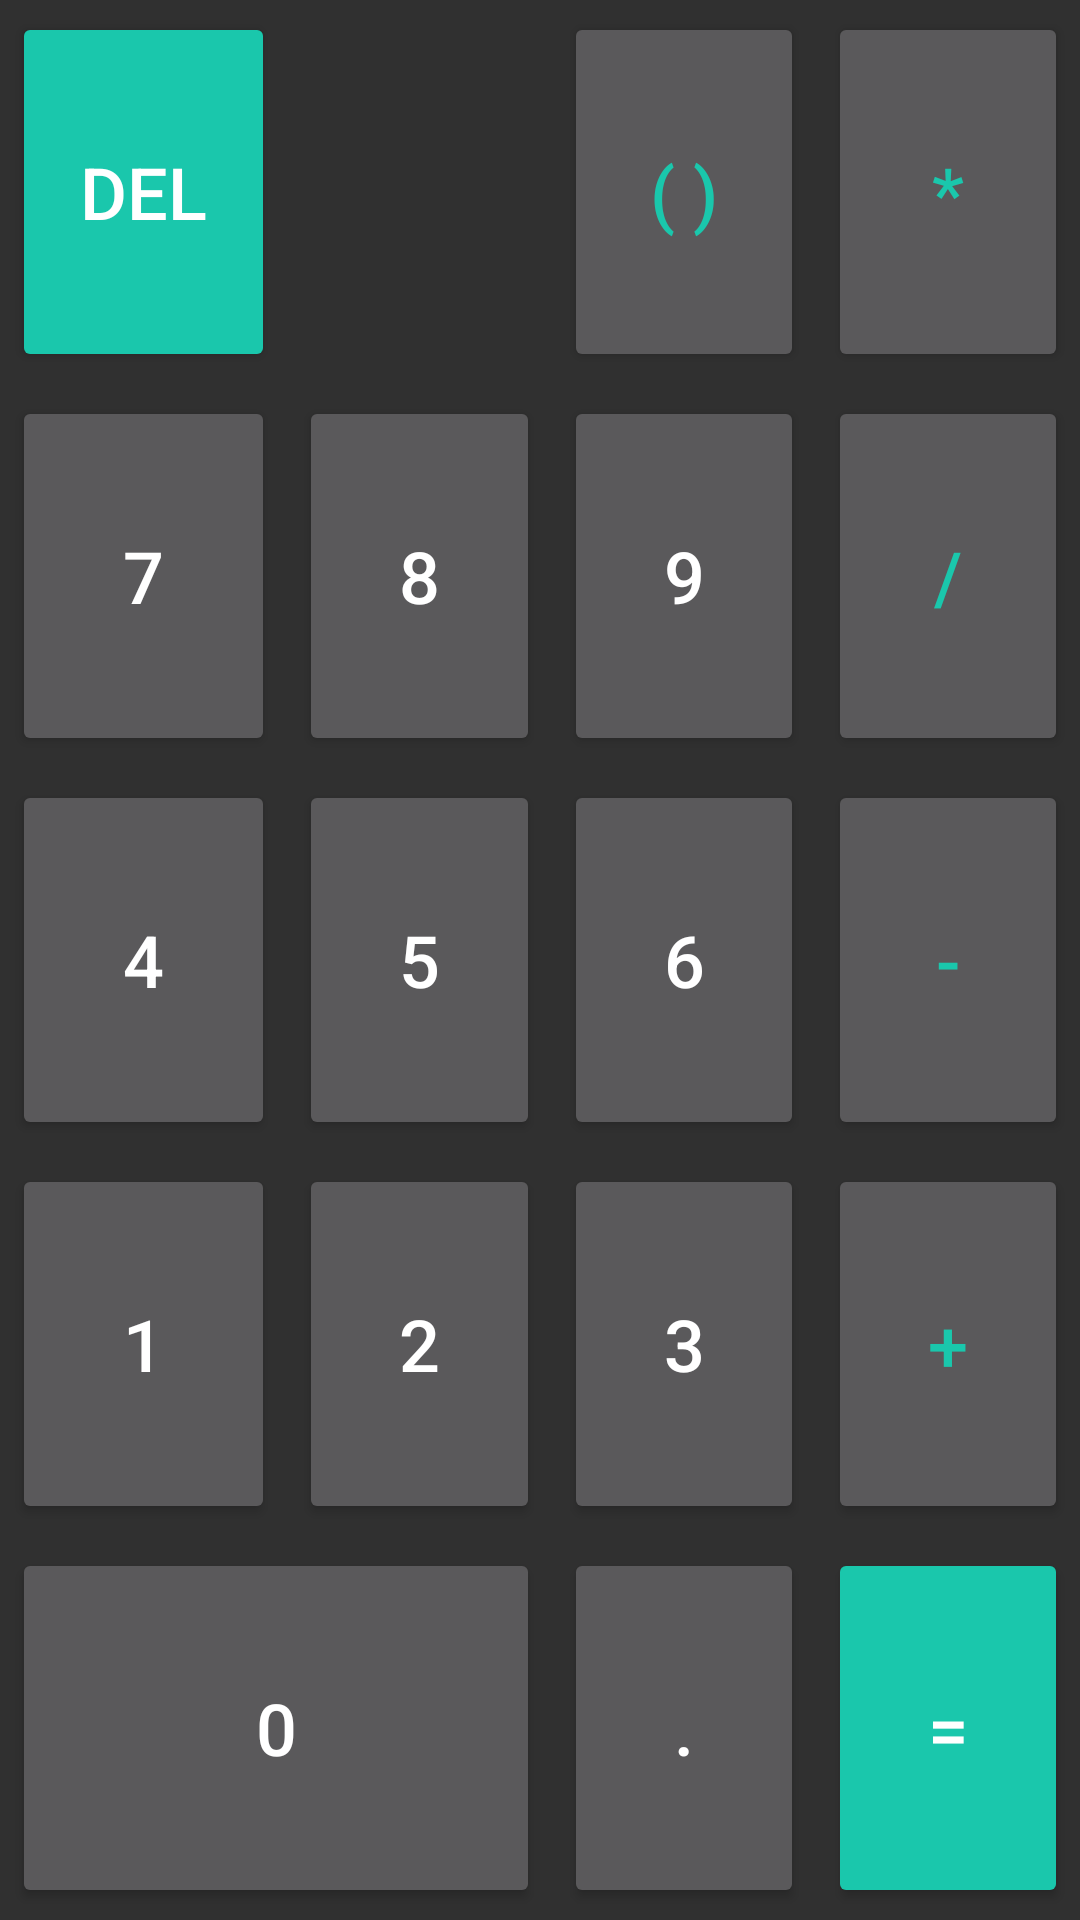

This screen was rendered from an Android layout file. Write that file and the resources it references.
<!-- AndroidManifest.xml: application theme AppTheme -->
<!-- res/layout/fragment_inputs.xml -->
<?xml version="1.0" encoding="utf-8"?>
<GridLayout xmlns:android="http://schemas.android.com/apk/res/android"
    android:layout_width="match_parent"
    android:layout_height="match_parent"
    android:alignmentMode="alignBounds"
    android:useDefaultMargins="true"
    android:columnCount="4"
    android:orientation="horizontal"
    >

    <Button
        style="@style/Button.ColorInversed"
        android:layout_rowWeight="1"
        android:layout_columnWeight="0.5"
        android:onClick="onClickBackspace"
        android:text="del"
        />

    <Button
        style="@style/Button.Colored"
        android:layout_rowWeight="1"
        android:layout_columnWeight="0.5"
        android:layout_column="2"
        android:onClick="onClickInput"
        android:text="( )" />

    <Button
        style="@style/Button.Colored"
        android:layout_rowWeight="1"
        android:layout_columnWeight="1"
        android:onClick="onClickInput"
        android:text="*" />

    <Button
        android:layout_rowWeight="1"
        android:layout_columnWeight="1"
        android:onClick="onClickInput"
        android:text="7" />

    <Button
        android:layout_rowWeight="1"
        android:layout_columnWeight="1"
        android:onClick="onClickInput"
        android:text="8" />

    <Button
        android:layout_rowWeight="1"
        android:layout_columnWeight="1"
        android:onClick="onClickInput"
        android:text="9" />

    <Button
        style="@style/Button.Colored"
        android:layout_rowWeight="1"
        android:layout_columnWeight="1"
        android:onClick="onClickInput"
        android:text="/" />

    <Button
        android:layout_rowWeight="1"
        android:layout_columnWeight="1"
        android:onClick="onClickInput"
        android:text="4" />

    <Button
        android:layout_rowWeight="1"
        android:layout_columnWeight="1"
        android:onClick="onClickInput"
        android:text="5" />

    <Button
        android:layout_rowWeight="1"
        android:layout_columnWeight="1"
        android:onClick="onClickInput"
        android:text="6" />

    <Button
        style="@style/Button.Colored"
        android:layout_rowWeight="1"
        android:layout_columnWeight="1"
        android:onClick="onClickInput"
        android:text="-" />

    <Button
        android:layout_rowWeight="1"
        android:layout_columnWeight="1"
        android:onClick="onClickInput"
        android:text="1" />

    <Button
        android:layout_rowWeight="1"
        android:layout_columnWeight="1"
        android:onClick="onClickInput"
        android:text="2" />

    <Button
        android:layout_rowWeight="1"
        android:layout_columnWeight="1"
        android:onClick="onClickInput"
        android:text="3" />

    <Button
        style="@style/Button.Colored"
        android:layout_rowWeight="1"
        android:layout_columnWeight="1"
        android:onClick="onClickInput"
        android:text="+" />

    <Button
        android:layout_rowWeight="1"
        android:layout_columnSpan="2"
        android:layout_columnWeight="1"
        android:onClick="onClickInput"
        android:text="0" />

    <Button
        android:layout_rowWeight="1"
        android:layout_columnWeight="1"
        android:onClick="onClickInput"
        android:text="." />

    <Button
        style="@style/Button.ColorInversed"
        android:layout_rowWeight="1"
        android:layout_columnWeight="1"
        android:onClick="onClickResult"
        android:text="=" />
</GridLayout>
<!-- resources referenced by this layout -->
<resources>
  <style name="Button.ColorInversed">
          <item name="android:background">@drawable/abc_btn_colored_material</item>
      </style>
  <style name="Button.Colored">
          <item name="android:textColor">?attr/colorAccent</item>
      </style>
  <style name="AppTheme" parent="Theme.AppCompat">
          
          <item name="colorPrimary">@color/colorPrimary</item>
          <item name="colorPrimaryDark">@color/colorPrimaryDark</item>
          <item name="colorAccent">@color/colorAccent</item>
  
          <item name="buttonStyle">@style/Button</item>
      </style>
  <color name="colorPrimary">#008577</color>
  <color name="colorPrimaryDark">#00574B</color>
  <color name="colorAccent">#1AC7AC</color>
  <style name="Button" parent="Widget.AppCompat.Button">
          <item name="android:textSize"> @dimen/button_text_size </item>
          <item name="android:minWidth"> @dimen/button_min_width </item>
          <item name="android:minHeight"> @dimen/button_min_height </item>
      </style>
  <dimen name="button_text_size"> 24sp </dimen>
  <dimen name="button_min_width"> 10dp </dimen>
  <dimen name="button_min_height">10dp</dimen>
</resources>
